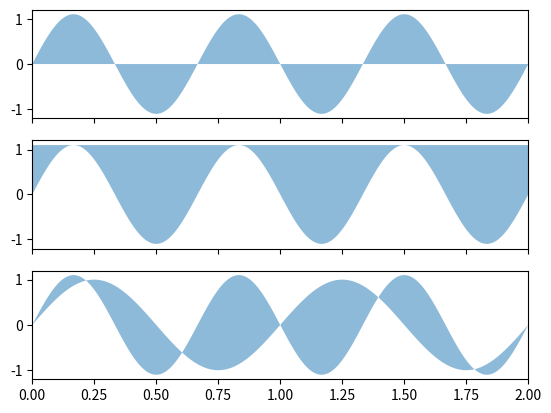

Reproduce this figure in Python.
import matplotlib.pyplot as plt
import numpy as np

x = np.linspace(0, 2, 500)
y1 = np.sin(2*np.pi*x)
y2 = 1.1*np.sin(3*np.pi*x)

fig, ax = plt.subplots(3, 1, sharex="all")

# "between y2 and 0"
ax[0].fill_between(x, 0, y2, alpha=0.5)
ax[0].set_ylim(-1.2, 1.2)

# "between y2 and 1.1"
ax[1].fill_between(x, y2, 1.1, alpha=0.5)
ax[1].set_xlim(-1.2, 1.2)

# "between y1 and y2"
ax[2].fill_between(x, y1, y2, alpha=0.5)
ax[2].set_xlim(0, 2)
ax[2].set_ylim(-1.2, 1.2)

plt.show()
